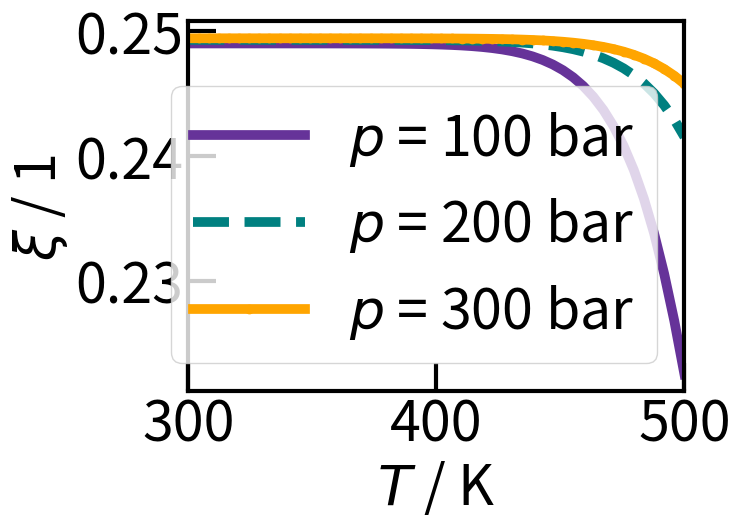

This figure's Python source:
#Erzeugung von Gleichgewichtsdaten Ammoniaksynthese

#Importe / Bibliotheken
import numpy as np
from scipy.optimize import root
import matplotlib.pyplot as plt


#Stoechiometrische Koeffizienten Ammoniaksynthese
v_H2 = -3
v_N2 = -1
v_NH3 = 2

v = ([v_H2, v_N2, v_NH3])

#Index der Stoffe in Arrays: [H2, N2, NH3]
index = np.array([0,1,2])
H2 = index[0]
N2 = index[1]
NH3 = index[2]

#Konstanten
R = 8.31448 # J mol^-1 K^-1 Ideale Gaskonstane
p_0 = 1 # bar Standarddruck

#Parameter
num = 1000 # Anzahl der Werte im Vektor

T = np.random.uniform(600,800 + 1,num) # K Temperatur
p = np.random.uniform(100,250 + 1,num) # bar Druck

#Stofffmengen zu Reaktionsbeginn
n_ges_0 = 1 # mol Gesamtstoffmenge zum Reaktionsbeginn
x_0 = np.random.dirichlet((1,1,1),num) # 1 Stoffmengenanteile zu Reaktionsbeginn
n_H2_0 = x_0[:,0] * n_ges_0 # mol Stoffmenge H2 Start
n_N2_0 = x_0[:,1] * n_ges_0 # mol Stoffmenge N2 Start
n_NH3_0 = x_0[:,2] * n_ges_0 # mol Stoffmenge NH3 Start

#Shomate Koeffizienten; NIST; [H2, N2, NH3]
A = np.array([33.066178,28.98641,19.99563])
B = np.array([-11.363417,1.853978,49.77119])
C = np.array([11.432816,-9.647459,-15.37599])
D= np.array([-2.772874,16.63537	,1.921168])
E = np.array([-0.158558,0.000117,0.189174])
F = np.array([-9.980797,-8.671914,-53.30667])
G = np.array([172.707974,226.4168,203.8591])
H = np.array([0.0,0.0,-45.89806])
# A = np.zeros((num,3))
# B = C = D = E = F = G = H = np.zeros((num))
# for i in range(0,num-1):
#     if T[i] < 298:
#         raise Warning ("No data for this temperature available.")
#     elif T[i] < 500:
#         A = np.append(A,[[33.066178],[28.98641],[19.99563]],axis=0)
#         B[i] = np.array([-11.363417,1.853978,49.77119])
#         C[i] = np.array([11.432816,-9.647459,-15.37599])
#         D[i] = np.array([-2.772874,16.63537	,1.921168])
#         E[i] = np.array([-0.158558,0.000117,0.189174])
#         F[i] = np.array([-9.980797,-8.671914,-53.30667])
#         G[i] = np.array([172.707974,226.4168,203.8591])
#         H[i] = np.array([0.0,0.0,-45.89806])
#     elif T < 1000:
#         A[i] = np.array([33.066178,19.50583,19.99563])
#         B[i] = np.array([-11.363417,19.88705,49.77119])
#         C[i] = np.array([11.432816,-8.598535,-15.37599])
#         D[i] = np.array([-2.772874,1.369784	,1.921168])
#         E[i] = np.array([-0.158558,0.527601,0.189174])
#         F[i] = np.array([-9.980797,-4.935202,-53.30667])
#         G[i] = np.array([172.707974,212.3900,203.8591])
#         H[i] = np.array([0.0,0.0,-45.89806])
#     elif T < 1400:
#         A[i] = np.array([18.563083,19.50583,19.99563])
#         B[i] = np.array([12.257357,19.88705,49.77119])
#         C[i] = np.array([-2.859786,-8.598535,-15.37599])
#         D[i] = np.array([0.268238,1.369784	,1.921168])
#         E[i] = np.array([1.977990,0.527601,0.189174])
#         F[i] = np.array([-1.147438,-4.935202,-53.30667])
#         G[i] = np.array([156.288133,212.3900,203.8591])
#         H[i] = np.array([0.0,0.0,-45.89806])
#     else:
#         raise Warning ("Temperature is too high.")
#Standardbildungsenthalpie delta_f_H_0_ref; NIST; [H2, N2, NH3]
delta_f_H_0_ref = np.array([0.0, 0.0, -45.90]) # kJ mol^-1

#Shomate-Gleichungen
def shomate_S (T, stoff):
    t = T / 1000
    S = A[stoff] * np.log(t) + B[stoff] * t + C[stoff] * t**2 / 2 + D[stoff] * t**3 / 3 - E[stoff] /(2 * t**2) + G[stoff]
    return S

def shomate_H (T, stoff):
    t = T / 1000
    H_0 = A[stoff] * t + B[stoff] * t**2 / 2 + C[stoff] * t**3 / 3 + D[stoff] * t**4 / 4 - E[stoff] / t + F[stoff] - H[stoff] + delta_f_H_0_ref[stoff] 
    return H_0

#Standardbildungsenthalpie delta_f_H_0
def delta_f_H_0(T, stoff):
    #N2 oder H2 --> Standardbildungsenthalpie == 0
    if stoff != 2:
        delta_f_H_0 = 0.0
    #NH3 Berechnung der Standardbildungsenthalpie aus Shomate-Enthalpie
    else:
        delta_f_H_0 = (v_NH3 / v_NH3) * shomate_H(T, NH3) + (v_N2 / v_NH3) * shomate_H(T,N2) + (v_H2 / v_NH3) * shomate_H(T,H2)
    return delta_f_H_0

#Gleichgewichtsberechnung
def GGW(T, p, n_H2_0, n_N2_0, n_NH3_0):
    
    #Standardreaktionsenthalpie delta_R_H_0
    delta_R_H_0 = (v_H2 * delta_f_H_0(T,H2) + v_N2 * delta_f_H_0(T, N2) + v_NH3 * delta_f_H_0(T,NH3)) * 1000 # J mol^-1
    
    #Standardreaktionsentropie delta_R_S_0
    delta_R_S_0 = v_H2 * shomate_S(T, H2) + v_N2 * shomate_S(T, N2) + v_NH3 * shomate_S(T, NH3) # J mol^-1 K^-1
    
    #freie Standard Reaktionsenthalpie delta_R_G_0
    delta_R_G_0 = delta_R_H_0 - T * delta_R_S_0 # J mol^-1
    
    #allgemeine GGW-Konstante K_0
    K_0 = np.exp((-delta_R_G_0) / (T * R)) # 1
    
    #spezifische GGW-Konstante K_x
    K_x = K_0 * (p_0 / p)**(sum(v)) # 1 (Summe der stoechiometrischen Koeffizienten im Exponenten)
    
    #Numerische Loesung
    #Definition der Funktion
    def fun(xi):
        return (n_NH3_0 + 2 * xi)**2 * (n_ges_0 - 2 * xi)**2 - K_x * (n_H2_0 - 3 * xi)**3 * (n_N2_0 - xi)

    #Bestimmung Startwert
    xi_0 = (-0.5 * n_NH3_0 + min(n_N2_0, 1/3 * n_H2_0)) / 2
    xi_0 = np.full_like(K_x, xi_0)

    #Lösung Polynom
    sol = root(fun, xi_0)
    xi = sol.x # mol Reaktionslaufzahl
    
    # #Kontrolle: physikalisch moegliche Loesung?
    # if xi < (-0.5 * n_NH3_0) or xi > min(n_N2_0, 1/3 * n_H2_0):
    #     #Fehlermeldung
    #     raise Warning("Impossible value for xi.")
    
    #Kontrolle: physikalisch moegliche Loesung?
    for i in range(0, len(xi)):
        if xi[i] < (-0.5 * n_NH3_0) or xi[i] > min(n_N2_0, 1/3 * n_H2_0):
            #Fehlermeldung
            raise Warning("Impossible value for xi.")   
    
    return(xi)

#Aufruf der GGW-Funktion und Berechnung der Stoffmengen im GGW
xi = np.zeros(len(n_H2_0))
for i in range(0, len(n_H2_0)):
    xi[i] = GGW(T[i], p[i], n_H2_0[i], n_N2_0[i], n_NH3_0[i])

#Berechnung der Stoffmengen im Gleichgewicht    
n_H2 = xi * v_H2 + n_H2_0 # mol Stoffmenge H2 Gleichgewicht
n_N2 = xi * v_N2 + n_N2_0 # mol Stoffmenge N2 Gleichgewicht
n_NH3 = xi * v_NH3 + n_NH3_0 # mol Stoffmenge NH3 Gleichgewicht

#Plots
#Diagramm1: Parameter zur Berechnung von xi über T bei versch. Druecken
num_plot = 50 #Anzahl der berechneten Punkte
T_plot1 = np.linspace(300,500, num = num_plot) #K Temperatur
p_plot1 = np.array([100, 200, 300]) #bar Druck; umgerechnet xivon atm
n_ges_0_plot1 = 1 #mol Gesamtstoffmenge Start
x_H2_0_plot1 = 3/4 #1 Stoffmengenanteil H2 Start
x_N2_0_plot1 = 1/4 #1 Stoffmengenanteil N2 Start
x_NH3_0_plot1 = 0 #1 Stoffmengenanteil NH3 Start
n_H2_0_plot1 = n_ges_0_plot1 * x_H2_0_plot1 #mol Stoffmenge H2 Start
n_N2_0_plot1 = n_ges_0_plot1 * x_N2_0_plot1 #mol Stoffmenge N2 Start
n_NH3_0_plot1 = n_ges_0_plot1 * x_NH3_0_plot1 #mol Stoffmenge NH3 Start

#Aufrufen der Funktion zur Berechnung von xi mit Shomate
xi_plot1 = np.zeros((num_plot,len(p_plot1)))
for i in range(0, len(p_plot1)):
    xi_plot1[:,i] = GGW(T_plot1,p_plot1[i], n_H2_0_plot1, n_N2_0_plot1, n_NH3_0_plot1)
#Berechnung der Stoffmengen im Gleichgewicht    
n_H2 = xi * v_H2 + n_H2_0 # mol Stoffmenge H2 Gleichgewicht
n_N2 = xi * v_N2 + n_N2_0 # mol Stoffmenge N2 Gleichgewicht
n_NH3 = xi * v_NH3 + n_NH3_0 # mol Stoffmenge NH3 Gleichgewicht

# #Berechnete Daten nach Larson
# T_plot2 = np.array([300, 350, 400, 450, 500])
# p_plot2 = 100 * 1.01325 #bar Druck; umgerechnet von atm
# x_NH3_0_plot2 = 0 #mol Stoffmengenanteil NH3 Start
# x_NH3_plot2 = np.array([52.04, 37.35, 25.12, 16.43, 10.61]) / 100 # 1 Stoffmengenanteil NH3 im GG
# n_NH3_plot2 = x_NH3_plot2 * n_ges
# xi_plot2 = (x_NH3_plot2 * 1 - ) / -2



#Diagramme zeichnen
#Allgemeine Formatierung
plt.rc('font', size = 40) # Schriftgroesse
plt.rc('lines', linewidth = 7) # Linienstaerke
plt.rcParams['axes.linewidth'] = 3 # Dicke Rahmenlinie


#xi über T bei unterschiedlichen p
fig1,ax1 = plt.subplots()
ax1.plot(T_plot1,xi_plot1[:,0],'-', color ='rebeccapurple', label = '$p$ = 100 bar') #Achsen definieren
ax1.plot(T_plot1, xi_plot1[:,1], '--', color ='teal', label = '$p$ = 200 bar')
ax1.plot(T_plot1,xi_plot1[:,2],'o-', color ='orange', label = '$p$ = 300 bar')
#'o': Punkte;'-': Verbindung mit Linien; '--':gestrichelte Linie...
#Farbe ändern: b blau; r rot; g grün; y yellow; m magenta; c cyan; schwarz k; w weiß
ax1.set(xlabel = '$T$ / K', ylabel = '$\\xi$ / 1') #Beschriftung Achsen; Kursiv durch $$; Index durch _{}
ax1.set(xlim=(T_plot1[0],T_plot1[-1]))
ax1.tick_params(direction = 'in', length = 20, width = 3)

ax1.legend() 


# fig2,ax2 = plt.subplots()
# ax2.plot(T_plot1,x_NH3_plot1)

# plt.tight_layout()
# plt.show() #Anzeigen des Diagramms


# #Standardreaktionsentropie delta_R_S_0
# delta_R_S_0 = np.zeros(len(T_array))
# for i in range (0, len(T_array)):
#     T = T_array[i]
#     delta_R_S_0[i] = v_H2 * shomate_S(T, H2) + v_N2 * shomate_S(T, N2) + v_NH3 * shomate_S(T, NH3) # J mol^-1 K^-1

# #freie Standard Reaktionsenthalpie delta_R_G_0
# delta_R_G_0 = delta_R_H_0 - T_array * delta_R_S_0 # J mol^-1

# #allgemeine GGW-Konstante K_0
# K_0 = np.exp((-delta_R_G_0) / (T_array * R)) # 1

# #spezifische GGW-Konstante K_x
# # K_x = np.zeros((len(K_0), len(p_array)))
# # for i in range(0,len(K_0)):
# #     K_x[i] = K_0[i]* (p_0 / p_array)**(sum(v)) # 1 (Summe der stoechiometrischen Koeffizienten im Exponenten)

# K_x = K_0 * (p_0 / p)**(sum(v)) # 1 (Summe der stoechiometrischen Koeffizienten im Exponenten)


# #Numerische Loesung
# #Definition der Funktion
# n_ges_0 = n_H2_0 + n_N2_0 + n_NH3_0 # mol Gesamtstoffmenge
# def fun(xi):
#     return (n_NH3_0 + 2 * xi)**2 * (n_ges_0 - 2 * xi)**2 - K_x * (n_H2_0 - 3 * xi)**3 * (n_N2_0 - xi)

# #Bestimmung Startwert
# xi_0 = (-0.5 * n_NH3_0 + min(n_N2_0, 1/3 * n_H2_0)) / 2
# xi_0 = np.full_like(K_x, xi_0)
# #Lösung Polynom
# sol = root(fun, xi_0)
# xi = sol.x #mol Reaktionslaufzahl

# #Kontrolle: pyhiskalisch moegliche Loesung?
# for i in range(0, len(xi)):
#     j = 0 # Zähler while-Schleife resetten
#     while xi[i] < (-0.5 * n_NH3_0) or xi[i] > min(n_N2_0, 1/3 * n_H2_0):
#         #Berechnung xi mit anderem Startwert
#         xi_0[i] = (-0.5 * n_NH3_0 + min(n_N2_0, 1/3 * n_H2_0)) / (4 * (j+1))
#         sol = root(fun, xi_0)
#         xi = sol.x #mol Reaktionslaufzahl

# #Berechnung der Stoffmengen im Gleichgewicht
# n_H2 = xi * v_H2 + n_H2_0 # mol Stoffmenge H2 Gleichgewicht
# n_N2 = xi * v_N2 + n_N2_0 # mol Stoffmenge N2 Gleichgewicht
# n_NH3 = xi * v_NH3 + n_NH3_0 # mol Stoffmenge NH3 Gleichgewicht


    

# #Lösung durch Wurzelausdrücke
# # =============================================================================
# #Analytische Loesung (Gleichung 4. Grades)
# #Koeffizienten
# a = K_x * v_N2 * v_H2**3 - (v_NH3**2 * sum(v)**2)
# b = K_x * (n_N2_0 * v_H2**3 + 3 * v_N2 * n_H2_0 * v_H2**2) - (2 * n_NH3_0 * v_NH3 * sum(v)**2 + 2 * n_ges_0 * v_NH3**2 * sum(v))
# c = K_x * (3 * n_N2_0 * n_H2_0 * v_H2**2 + 3 * n_H2_0**2 * v_H2**2) - (n_NH3_0**2 * sum(v)**2 + 4 * n_NH3_0 * v_NH3 * n_ges_0 * sum(v) + v_NH3**2 * n_ges_0**2)
# d = K_x * (3 * n_N2_0 * n_H2_0**2 * v_H2 + v_N2 * n_H2_0**3) - (2 * n_NH3_0**2 * n_ges_0 * sum(v) + 2 * n_NH3_0 * v_NH3 * n_ges_0**2)
# e = K_x * (n_N2_0 * n_H2_0**3) - (n_NH3_0**2 * n_ges_0**2)


# # =============================================================================
# # a = 1
# # b = B / A
# # c = C / A
# # d = D / A
# # e = E / A
# # =============================================================================
# p = (8 * a * c - 3 * b**2) / (8 * a**3)
# q = (b**3 - 4 * a * b * c + 8 * a**2 * d) / (8 * a**3)

# delta_0 = c**2 - 3 * b * d + 12 * a * e
# delta_1 = 2 * c**3 - 9 * b * c * d + 27 * b**2 * e + 27 * a * d**2 - 72 * a * c * e


# Q = ((delta_1 + (delta_1**2 - 4 * delta_0**3)**0.5) / 2)**(1/3) # Achtung negative Wurzel
# S = 0.5 * (-2 / 3 * p + 1 / (3 * a) * (Q + (delta_0 / Q)))**0.5

# #moegliche Loesungen für Stoffmenge von Ammoniak
# xi = np.zeros((4,len(T_array)))
# xi[0] = -b / (4 * a) - S + 0.5 *(-4 * S**2 - 2 * p + q / S)**0.5
# xi[1] = -b / (4 * a) - S - 0.5 *(-4 * S**2 - 2 * p + q / S)**0.5
# xi[2] = -b / (4 * a) + S + 0.5 *(-4 * S**2 - 2 * p + q / S)**0.5
# xi[3] = -b / (4 * a) + S - 0.5 *(-4 * S**2 - 2 * p + q / S)**0.5
# print(xi)
# # =============================================================================
 
# #Loeschen der physikalisch nicht moeglichen Loesungen
# k = 3
# for j in range (0, len(T_array)):
#     for i in range(k,0-1,-1):
#         if n_NH3[i,j] < 0:
#             n_NH3 = np.delete(n_NH3,[i,j])
#         elif n_NH3[i,j] > (-v_NH3 / v_H2 * n_H2):
#             n_NH3 = np.delete(n_NH3,[i,j])
#         elif n_NH3[i,j] > (-v_NH3 / v_N2 * n_N2):
#             n_NH3 = np.delete(n_NH3,[i,j])
#     print(n_NH3)
# =============================================================================

        
        







